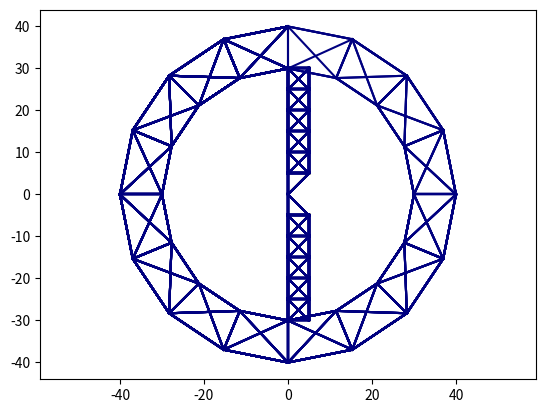

Here is the Python script that generated this plot:
import numpy as np
import copy
import matplotlib.pyplot as plt


def package_beams(N, h):
    ast = 2 * h / np.sqrt(3)
    x = np.zeros(N)
    y = np.zeros(N)
    flag = 0
    count = 0
    max_count = 0
    for i in range(N - 1):
        if flag > 6:
            flag = 0
            max_count += 1
        if flag == 0:  # вверх, новый уровень
            x[i + 1] = x[i]
            y[i + 1] = y[i] + ast
            count = 0
        if flag == 1:  # влево вниз
            x[i + 1] = x[i] - h
            y[i + 1] = y[i] - ast / 2
        if flag == 2:  # вниз
            x[i + 1] = x[i]
            y[i + 1] = y[i] - ast
        if flag == 3:  # вправо вниз
            x[i + 1] = x[i] + h
            y[i + 1] = y[i] - ast / 2
        if flag == 4:  # вправо вверх
            x[i + 1] = x[i] + h
            y[i + 1] = y[i] + ast / 2
        if flag == 5:  # вверх
            x[i + 1] = x[i]
            y[i + 1] = y[i] + ast
        if flag == 6:  # влево вверх
            if count > 0:
                x[i + 1] = x[i] - h
                y[i + 1] = y[i] + ast / 2
            else:
                flag = 0
                max_count += 1
                x[i + 1] = (x[i] - h)
                y[i + 1] = (y[i] + ast / 2) + ast

        if count == 0:
            flag += 1
            count = max_count
        else:
            count -= 1
    return x, y, max_count + 2


class Structure(object):
    def __init__(self, choice: str = '1', complete: bool = False, floor: int = 5, mass_per_length: float = 1.,
                 testing=False):
        if floor < 1:
            raise "Поменяй параметры конструкции: floor должен быть равным 1 или больше"
        self.floor = floor
        self.choice = choice
        self.container_length = 12.
        self.h = 0.15
        self.lvl = 0
        self.x_start = 0.6
        seq_truss_algo = [[1, 2, 3, 4, 1, 2, 3, 4, 5, 6, 7, 5],
                          [5, 6, 7, 8, 8, 5, 6, 7, 6, 7, 8, 8]]
        loc_truss_algo = [[0, 0, 0], [0, 1, 0], [1, 1, 0], [1, 0, 0], [0, 0, 1], [0, 1, 1], [1, 1, 1], [1, 0, 1]]

        def check_length():
            for i in range(self.n_beams):
                if self.length[i] < 1e-2:
                    print(f"Внимание! Стержни нулевой длины! i:{i}/{self.n_beams} id:{self.id[i]} len:{self.length[i]}")

        def check_plot():
            if testing:
                for k in range(len(self.r1)):
                    plt.plot([self.r1[k][0], self.r2[k][0]], [self.r1[k][2], self.r2[k][2]], c='navy')
                plt.axis('equal')
                plt.show()

        if choice == '0':
            self.n_beams = 1
            self.n_nodes = 2
            self.mass = np.array([10.])
            self.length = np.array([10.])
            self.id_node = np.array([np.array([0, 1])])
            self.r1 = np.array([np.array([-5., 0., 0.])])
            self.r2 = np.array([np.array([5., 0., 0.])])
            self.flag = np.array([np.array([1, 1])])
            self.r_st = np.array(np.zeros(3))

        if choice == '1':
            floor = 3
            self.n_beams = 24
            ast = 2 * self.h / np.sqrt(3)
            self.flag = np.array([np.array([1, 1])] * 3 + [np.array([0, 0])] * 21)
            x_st = [-self.x_start for _ in range(self.n_beams)]
            y_st = [2 * self.h, 3 * self.h, 3 * self.h, 2 * self.h, 1 * self.h, -1 * self.h, -2 * self.h, -2 * self.h,
                    -2 * self.h, -1 * self.h, 0, 1 * self.h, 2 * self.h,
                    2 * self.h, 2 * self.h, 1 * self.h, 0, -1 * self.h, -1 * self.h, 0, 1 * self.h, 1 * self.h, 0, 0]
            z_st = [-2 * ast, -0.5 * ast, 0.5 * ast, 2 * ast, 2.5 * ast, 1.5 * ast, 1 * ast, 0, -1 * ast,
                    -1.5 * ast, -2 * ast, -1.5 * ast, -1 * ast, 0, 1 * ast, 1.5 * ast, 2 * ast, 0.5 * ast,
                    -0.5 * ast, -1 * ast, -0.5 * ast, 0.5 * ast, 1 * ast, 0]
            self.r_st = np.array([np.array([x_st[i], y_st[i], z_st[i]]) for i in range(self.n_beams)])

        if choice in ['1', '2']:
            self.n_beams = 3 + floor * 3 + (floor - 1) * 6
            self.n_nodes = 1 + 3 * floor
            self.h = 0.25
            a_beam = 5.0
            r_inscribed = a_beam / 2 / np.sqrt(3)
            r_circumscribed = a_beam / np.sqrt(3)
            x_ground_floor = a_beam * np.sqrt(2 / 3)

            y_st, z_st, self.lvl = package_beams(self.n_beams, self.h)
            r = np.array([np.zeros(3) for _ in range(self.n_nodes)])  # Beam coordinates; r[0,:] = [x,y,z]
            r[1] = np.array([x_ground_floor, 0., r_circumscribed])
            r[2] = np.array([x_ground_floor, -a_beam / 2, -r_inscribed])
            r[3] = np.array([x_ground_floor, a_beam / 2, -r_inscribed])
            r1 = [r[0], r[0], r[0], r[1], r[1], r[2]]
            r2 = [r[1], r[2], r[3], r[2], r[3], r[3]]
            id_node_1 = [0, 0, 0, 1, 1, 2]
            id_node_2 = [1, 2, 3, 2, 3, 3]
            sequence = [[1, 2, 3, 1, 2, 3, 4, 5, 6], [4, 5, 6, 6, 4, 5, 6, 4, 5]]
            for i in range(floor - 1):
                r[3 * i + 4] = np.array([x_ground_floor + (i + 1) * a_beam, 0., r_circumscribed])
                r[3 * i + 5] = np.array([x_ground_floor + (i + 1) * a_beam, -a_beam / 2, -r_inscribed])
                r[3 * i + 6] = np.array([x_ground_floor + (i + 1) * a_beam, a_beam / 2, -r_inscribed])
                for j in range(len(sequence[0])):
                    id_1, id_2 = 3 * i + sequence[0][j], 3 * i + sequence[1][j]
                    r1.append(r[id_1])
                    r2.append(r[id_2])
                    id_node_1.append(id_1)
                    id_node_2.append(id_2)
                check_plot()

            self.id = np.arange(self.n_beams)
            self.id_node = np.array([np.array([id_node_1[i], id_node_2[i]]) for i in range(self.n_beams)])
            self.r1 = np.array(r1)
            self.r2 = np.array(r2)
            self.length = np.array([np.linalg.norm(np.array(self.r1[i]) - np.array(self.r2[i]))
                                    for i in range(self.n_beams)])
            self.container_length = np.max(self.length) + 0.5
            self.mass = self.length * mass_per_length
            self.mass = self.length * mass_per_length
            if choice != '1':
                self.flag = np.array([np.array([int(complete), int(complete)]) for _ in range(self.n_beams)])
                self.r_st = np.array([np.array([-self.x_start - self.container_length + self.length[i],
                                                y_st[i], z_st[i]]) for i in range(self.n_beams)])
            # УДАЛИТЬ
            '''for j in range(100):
                self.flag[j] = np.array([1, 1])'''

        if choice == '3':
            length = 5
            self.n_beams = 84  # Beams
            self.n_nodes = 32  # Nodes
            self.x_start = 0.4
            R = length * 6
            a = 2 * np.arcsin(length / 2 / R)
            n_around = 3
            angle = np.linspace(a, a * n_around, n_around)
            r = [[R * (1 - np.cos(angle[i])) for i in range(n_around)],
                 [R * np.sin(angle[i]) for i in range(n_around)],
                 [0. for _ in range(n_around)]]
            for j in range(5):
                r[0] += r[0][0:3]
                r[1] += [r[1][i] * np.cos(2 * np.pi * (j + 1) / 6) for i in range(3)]
                r[2] += [r[1][i] * np.sin(2 * np.pi * (j + 1) / 6) for i in range(3)]
            for j in range(6):
                r[0] += r[0][1:3]
                r[1] += [r[1][i] * np.cos(2 * np.pi * (j + 1 / 2) / 6) for i in [1, 2]]
                r[2] += [r[1][i] * np.sin(2 * np.pi * (j + 1 / 2) / 6) for i in [1, 2]]
            r[0] += [0., 10.]
            r[1] += [0., 0.]
            r[2] += [0., 0.]
            id_node_1 = [30, 30, 30, 30, 30, 30, 15, 0, 3, 6, 9, 12, 15, 15, 0, 0, 0, 3, 3, 3, 6, 6, 6, 9, 9, 9, 12, 12,
                         12, 15, 26, 16, 28, 1, 18, 4, 20, 7, 22, 10, 24, 13, 26, 16, 16, 16, 28, 1, 1, 1, 18, 4, 4, 4,
                         20, 7, 7, 7, 22, 10, 10, 10, 24, 13, 13, 13, 27, 17, 29, 2, 19, 5, 21, 8, 23, 11, 25, 14, 0, 3,
                         6, 9, 12, 15]
            id_node_2 = [0, 3, 6, 9, 12, 15, 0, 3, 6, 9, 12, 15, 16, 28, 28, 1, 18, 18, 4, 20, 20, 7, 22, 22, 10, 24,
                         24, 13, 26, 26, 16, 28, 1, 18, 4, 20, 7, 22, 10, 24, 13, 26, 27, 27, 17, 29, 29, 29, 2, 19, 19,
                         19, 5, 21, 21, 21, 8, 23, 23, 23, 11, 25, 25, 25, 14, 27, 17, 29, 2, 19, 5, 21, 8, 23, 11, 25,
                         14, 27, 31, 31, 31, 31, 31, 31]
            y_st, z_st, self.lvl = package_beams(self.n_beams, self.h)

            self.id = np.arange(self.n_beams)
            self.id_node = np.array([np.array([id_node_1[i], id_node_2[i]]) for i in range(self.n_beams)])
            self.r1 = np.array([np.array([r[0][id_node_1[i]], r[1][id_node_1[i]], r[2][id_node_1[i]]])
                                for i in range(self.n_beams)])
            self.r2 = np.array([np.array([r[0][id_node_2[i]], r[1][id_node_2[i]], r[2][id_node_2[i]]])
                                for i in range(self.n_beams)])

            self.flag = np.array([np.array([int(complete), int(complete)]) for _ in range(self.n_beams)])
            self.length = np.array([np.linalg.norm(self.r1[i] - self.r2[i]) for i in range(self.n_beams)])
            self.container_length = np.max(self.length) + 0.5
            self.mass = self.length * mass_per_length
            self.r_st = np.array([np.array([-self.x_start - self.container_length + self.length[i], y_st[i], z_st[i]])
                                  for i in range(self.n_beams)])

        if choice == '4':
            length = 5.
            beam_length_multiplier = 2
            self.n_beams = 16
            self.h = 0.15
            self.id = list(range(self.n_beams))
            self.id_node_1 = [0, 0, 0, 0,
                              1, 1, 2, 3,
                              0, 0, 0, 0,
                              5 + floor * 4, 5 + floor * 4, 6 + floor * 4, 7 + floor * 4]
            self.id_node_2 = [1, 2, 3, 4,
                              4, 2, 3, 4,
                              5 + floor * 4, 6 + floor * 4, 7 + floor * 4, 8 + floor * 4,
                              8 + floor * 4, 6 + floor * 4, 7 + floor * 4, 8 + floor * 4]
            self.r1 = [np.zeros(3), np.zeros(3), np.zeros(3), np.zeros(3),
                       np.array([0., -length / 2, length]), np.array([0., length / 2, length]),
                       np.array([0., length / 2, length]), np.array([0., -length / 2, length]),
                       np.zeros(3), np.zeros(3), np.zeros(3), np.zeros(3),
                       np.array([0., -length / 2, -length]), np.array([0., length / 2, -length]),
                       np.array([0., length / 2, -length]), np.array([0., -length / 2, -length])]
            self.r2 = [np.array([0., -length / 2, length]), np.array([0., length / 2, length]),
                       np.array([length, -length / 2, length]), np.array([length, length / 2, length]),
                       np.array([length, -length / 2, length]), np.array([0., -length / 2, length]),
                       np.array([length, length / 2, length]), np.array([length, length / 2, length]),
                       np.array([0., -length / 2, -length]), np.array([0., length / 2, -length]),
                       np.array([length, length / 2, -length]), np.array([length, -length / 2, -length]),
                       np.array([length, -length / 2, -length]), np.array([0., -length / 2, -length]),
                       np.array([length, length / 2, -length]), np.array([length, length / 2, -length])]

            def lcl_f(args):
                x, y, z, z_ind = args
                return np.array([x * length, length * (y - 1 / 2), z_ind * (i + 1 + z) * length])

            last_id = 0  # иначе оно конючит что может быть неинициализировано
            for i in range(floor):
                for z_index in [-1, 1]:
                    for j in range(12):
                        self.id += [int(self.n_beams + j + 12 * i + 1 + (12 * floor) * (0.5 - 0.5 * z_index))]
                    self.n_beams += 12
                    self.id_node_1 += [k + i * 4 + (floor + 1) * 4 * (0.5 - 0.5 * z_index) for k in seq_truss_algo[0]]
                    self.id_node_2 += [k + i * 4 + (floor + 1) * 4 * (0.5 - 0.5 * z_index) for k in seq_truss_algo[1]]
                    r_truss_algo = [lcl_f(loc_truss_algo[i] + [z_index]) for i in range(len(loc_truss_algo))]
                    self.r1 += [r_truss_algo[seq_truss_algo[0][k] - 1].copy() for k in range(12)]
                    self.r2 += [r_truss_algo[seq_truss_algo[1][k] - 1].copy() for k in range(12)]
                last_id = 8 + i * 4 + (floor + 1) * 4

            r_big_circle = length * (floor + 1)
            length *= beam_length_multiplier
            big_circle_floors = round(2 * np.pi * floor / beam_length_multiplier)
            phi = -np.pi * 2 / big_circle_floors
            rot_nods = np.array([np.array([0., -length / 2, r_big_circle + length]),
                                 np.array([0., length / 2, r_big_circle + length]),
                                 np.array([0., length / 2, r_big_circle]),
                                 np.array([0., -length / 2, r_big_circle])])
            rotation_matrix = np.array([[np.cos(phi), 0., np.sin(phi)],
                                        [0., 1., 0.],
                                        [-np.sin(phi), 0., np.cos(phi)]])

            for i in range(big_circle_floors):
                for j in range(12):
                    self.id += [self.n_beams]
                    self.n_beams += 1
                copies = copy.deepcopy(rot_nods)
                for k in range(4):
                    rot_nods[k] = rotation_matrix @ rot_nods[k]
                r_truss_algo = [copies[i] for i in range(4)] + [rot_nods[i] for i in range(4)]
                self.id_node_1 += [k + 1 + (last_id + 1 + i) * 4 for k in seq_truss_algo[0]]
                self.id_node_2 += [k + 1 + (last_id + 1 + i) * 4 for k in seq_truss_algo[1]]
                self.r1 += [r_truss_algo[seq_truss_algo[0][k] - 1].copy() for k in range(12)]
                self.r2 += [r_truss_algo[seq_truss_algo[1][k] - 1].copy() for k in range(12)]
                check_plot()

            y_st, z_st, self.lvl = package_beams(self.n_beams, self.h)
            self.n_nodes = len(self.id_node_1)
            self.id = np.array(self.id)
            self.r1 = np.array(self.r1)
            self.r2 = np.array(self.r2)
            self.id_node = np.array([np.array([int(self.id_node_1[i]), int(self.id_node_2[2])])
                                     for i in range(self.n_nodes)])
            self.flag = np.array([np.array([int(complete)] * 2) for i in range(self.n_beams)])
            self.length = np.array([np.linalg.norm(self.r1[i] - self.r2[i]) for i in range(self.n_beams)])
            self.container_length = np.max(self.length) + 0.1
            self.mass = self.length * mass_per_length
            self.r_st = np.array([[-self.x_start - self.container_length + self.length[i], y_st[i], z_st[i]]
                                  for i in range(self.n_beams)])

        if choice == '5':
            direction = ['+2', '-0', '+1', '+0', '-2', '-0', '-1', '-2', '+0', '-1', '+0', '+1', '+2', '-1', '+2',
                         '-0', '-2', '-0', '+2', '+2', '+1', '+0', '+1', '+0', '-1', '-2', '+1', '-2', '+1', '-0',
                         '-2', '-1', '-0', '+1', '+2', '-0', '-1', '+2', '+1', '+0', '+2', '+0', '-2', '+0', '+2']
            r1 = []
            r2 = []
            point = np.zeros(3)
            for i in range(len(direction)):
                r1 += [point]
                point[int(direction[i][1])] += 4. if direction[i][0] == '+' else -4.
                r2 += [point]
                check_plot()

            self.n_beams = 1
            self.n_nodes = 2
            self.id = np.array([0])
            self.mass = np.array([5.])
            self.id_node = np.array([[0, 1]])
            self.r1 = np.array([r2[len(r2) - 1]])
            self.r2 = np.array([r2[len(r2) - 1] + [0., 0., 1.]])
            self.length = np.array([1.])
            self.flag = np.array([np.zeros(2)])
            self.r_st = np.array([np.zeros(3)])

        # Post-init checks
        check_length()

    def copy(self):
        s = Structure(choice=self.choice, floor=self.floor)
        s.n_beams = self.n_beams
        s.x_start = self.x_start
        s.n_nodes = self.n_nodes
        s.mass = copy.deepcopy(self.mass)
        s.length = copy.deepcopy(self.length)
        s.id_node = copy.deepcopy(self.id_node)
        s.r1 = copy.deepcopy(self.r1)
        s.r2 = copy.deepcopy(self.r2)
        s.flag = copy.deepcopy(self.flag)
        s.r_st = copy.deepcopy(self.r_st)
        s.container_length = self.container_length
        return s

    def call_possible_transport(self, taken_beams):
        """ Функция осуществляет последовательность сборки"""
        beams_to_take = np.array([])
        mask_non_fixed = [int(np.sum(self.flag[i]) == 0) for i in range(self.n_beams)]

        needed_number_nodes = np.zeros(self.n_nodes)
        current_number_nodes = np.zeros(self.n_nodes)
        mask_open_nodes = np.zeros(self.n_nodes)
        needed_number_nodes[self.id_node[0][0]] = 1   # Костыль на точку стыковки коснтрукции
        current_number_nodes[self.id_node[0][0]] = 1  # с грузовым контейнером

        for i in range(self.n_beams):
            needed_number_nodes[self.id_node[i][0]] += 1  # Сколько стержней приходят в узел
            needed_number_nodes[self.id_node[i][1]] += 1
            current_number_nodes[self.id_node[i][0]] += self.flag[i][0]  # Сколько стержней в узле находятся
            current_number_nodes[self.id_node[i][1]] += self.flag[i][1]

        for i in range(self.n_nodes):  # В каких узлах неполное кол-во стержней, но есть хоть один
            if (needed_number_nodes[i] - current_number_nodes[i] > 0) and (current_number_nodes[i] > 0):
                mask_open_nodes[i] = 1  # Основная маска

        for i in range(self.n_beams):
            if mask_non_fixed[i] > 0:  # Нетронутые со склада
                if mask_open_nodes[self.id_node[i][0]] + mask_open_nodes[self.id_node[i][1]] > 0:  # Надобность балки
                    beams_to_take = np.append(beams_to_take, self.id[i])

        i = 0
        while i < len(beams_to_take):  # Удалить те, которые уже взяты
            if beams_to_take[i] in taken_beams:
                beams_to_take = np.delete(beams_to_take, i)
                i -= 1
            i += 1

        return [int(i) for i in beams_to_take]


class Container(object):
    def __init__(self, s: Structure, choice='1'):
        self.choice = choice
        self.s = s

        if choice == '0':
            self.n = 1
            self.id = np.arange([0])
            self.mass = np.array([5])
            self.diam = np.array([0.5])
            self.r1 = np.array([np.array([10., 0., 0.])])
            self.r2 = np.array([np.array([15., 0., 0.])])
            self.flag_grab = np.array([True])

        if choice == '1':
            self.n = 7
            self.id = np.arange(self.n)
            self.mass = np.array([10.] + [1.] * 6)
            self.diam = np.array([5.0, 0.1, 0.1, 0.1, 0.1, 0.1, 0.1])
            self.r1 = np.array([np.array([0.0, 0.0, 0.0]),
                                np.array([-s.x_start / 2, 1.0, 6.0]),
                                np.array([-s.x_start / 2, 1.0, 4.0]),
                                np.array([-s.x_start / 2, -1.0, 4.0]),
                                np.array([-s.x_start / 2, 1.0, -6.0]),
                                np.array([-s.x_start / 2, 1.0, -4.0]),
                                np.array([-s.x_start / 2, -1.0, -4.0])])
            self.r2 = np.array([np.array([-s.x_start, 0.0, 0.0]),
                                np.array([-s.x_start / 2, -1.0, 6.0]),
                                np.array([-s.x_start / 2, 1.0, 6.0]),
                                np.array([-s.x_start / 2, -1.0, 6.0]),
                                np.array([-s.x_start / 2, -1.0, -6.0]),
                                np.array([-s.x_start / 2, 1.0, -6.0]),
                                np.array([-s.x_start / 2, -1.0, -6.0])])
            self.flag_grab = np.array([False, True, False, False, True, False, False])

        def get_handrails(x: float, sequence: list):
            return [np.array([-x, sequence[0][k], sequence[1][k]]) for k in range(3)] + \
                [np.array([-x, sequence[0][k], -sequence[1][k]]) for k in range(3)] + \
                [np.array([-x, -sequence[1][k], sequence[0][k]]) for k in range(3)] + \
                [np.array([-x, sequence[1][k], sequence[0][k]]) for k in range(3)]

        if choice in ['2', '3', '4']:
            r_container = s.h * s.lvl * 1.5
            self.n = 13
            self.id = list(range(self.n))
            self.mass = [5.] + [1.] * (self.n - 1)
            self.diam = [5.] + [0.1] * (self.n - 1)
            sequence_1 = [[1., 1., -1.], [6., 4., 4.]]
            sequence_2 = [[-1., 1., -1.], [6., 6., 6.]]
            self.r1 = [np.zeros(3)] + get_handrails(x=s.x_start / 2, sequence=sequence_1)
            self.r2 = [np.array([-s.x_start, 0.0, 0.0])] + get_handrails(x=s.x_start / 2, sequence=sequence_2)
            self.flag_grab = [False, True, False, False, True, False, False, True, False, False, True, False, False]

            r_beams = 0.05
            r_around = r_container - 0.5
            n_around = round(2 * np.pi * r_container / r_beams * 0.6)
            for i in range(n_around):
                self.id += [self.n]
                self.mass += [0.5]
                self.diam += [r_beams]
                angle = i / n_around * 2 * np.pi
                self.r1 += [[-s.x_start, r_around * np.cos(angle), r_around * np.sin(angle)]]
                self.r2 += [[-s.x_start - s.container_length, r_around * np.cos(angle), r_around * np.sin(angle)]]
                self.flag_grab += [False]
                self.n += 1

            n_crossbar = int(s.lvl * 2)
            rotation_matrix = np.array([[1., 0., 0.], [0., -1 / 2, -np.sqrt(3) / 2], [0., np.sqrt(3) / 2, -1 / 2]])
            for i in range(3 * n_crossbar):
                self.id += [self.id[self.n - 1]]
                self.mass += [0.5]
                self.diam += [r_beams]
                self.flag_grab += [False]
                self.n += 1
            r1 = [np.array([-s.x_start - s.container_length * 0.92, 0., 0.]) for _ in range(n_crossbar)]
            r2 = [np.array([-s.x_start - s.container_length * 0.92, 0., 0.]) for _ in range(n_crossbar)]
            for i in range(s.lvl):
                r1[i][1] = s.h * (i + 1 / 2)
                r1[i][2] = np.sqrt(r_around ** 2 - r1[i][1] ** 2)
                r2[i][1] = s.h * (i + 1 / 2)
                r2[i][2] = -np.sqrt(r_around ** 2 - r2[i][1] ** 2)
                r1[i + s.lvl][1] = - s.h * (i + 1 / 2)
                r1[i + s.lvl][2] = np.sqrt(r_around ** 2 - r1[i + s.lvl][1] ** 2)
                r2[i + s.lvl][1] = - s.h * (i + 1 / 2)
                r2[i + s.lvl][2] = -np.sqrt(r_around ** 2 - r2[i + s.lvl][1] ** 2)
            self.r1 += r1
            self.r2 += r2
            r1 = [rotation_matrix @ r1[i] for i in range(n_crossbar)]
            r2 = [rotation_matrix @ r2[i] for i in range(n_crossbar)]
            self.r1 += r1
            self.r2 += r2
            r1 = [rotation_matrix @ r1[i] for i in range(n_crossbar)]
            r2 = [rotation_matrix @ r2[i] for i in range(n_crossbar)]
            self.r1 += r1
            self.r2 += r2

            self.id = np.array(self.id)
            self.mass = np.array(self.mass)
            self.diam = np.array(self.diam)
            self.r1 = np.array(self.r1)
            self.r2 = np.array(self.r2)
            self.flag_grab = np.array(self.flag_grab)

        if choice == '5':
            direction = ['+2', '-0', '+1', '+0', '-2', '-0', '-1', '-2', '+0', '-1', '+0', '+1', '+2', '-1', '+2',
                         '-0', '-2', '-0', '+2', '+2', '+1', '+0', '+1', '+0', '-1', '-2', '+1', '-2', '+1', '-0',
                         '-2', '-1', '-0', '+1', '+2', '-0', '-1', '+2', '+1', '+0', '+2', '+0', '-2', '+0', '+2']
            self.n = len(direction) + 1
            self.id = np.arange(self.n)
            self.mass = np.array([50.] * self.n)
            self.diam = np.array([0.5] * (self.n - 1) + [0.05])
            r1 = []
            r2 = []
            point = np.array([0., 0., 0.])
            for i in range(len(direction)):
                r1 += [point.copy()]
                point[int(direction[i][1])] += 4. if direction[i][0] == '+' else -4.
                r2 += [point.copy()]
            self.r1 = np.array(r1 + [r2[len(r2) - 1]])
            self.r2 = np.array(r2 + [r2[len(r2) - 1] + [0., 0., 1.]])
            self.flag_grab = np.array([False] * (self.n - 1) + [True])

    def copy(self):
        c = Container(choice=self.choice, s=self.s)
        c.n = self.n
        c.id = copy.deepcopy(self.id)
        c.mass = copy.deepcopy(self.mass)
        c.diam = copy.deepcopy(self.diam)
        c.r1 = copy.deepcopy(self.r1)
        c.r2 = copy.deepcopy(self.r2)
        c.flag_grab = copy.deepcopy(self.flag_grab)
        return c


class Apparatus(object):
    def __init__(self, X: Structure, n: int = 1, mass: float = 10.):
        if n > len(X.id):
            raise ValueError('Слишком много аппаратов! Получи ошибку!')
        self.X = X
        self.n = n
        self.id = np.arange(n)
        self.mass = np.array([mass] * n)
        self.flag_fly = np.array([False] * n)
        self.flag_start = np.array([True] * n)
        self.flag_beam = np.array([None] * n)
        self.flag_hkw = np.array([True] * n)
        self.flag_to_mid = np.array([True] * n)
        self.busy_time = np.array([i * 40. for i in range(n)])
        self.target_p = np.array([np.zeros(3) for _ in range(n)])
        self.v = np.array([np.zeros(3) for _ in range(n)])
        id_list = X.call_possible_transport([]) if n > 0 else [0]
        self.target = np.array([(np.array(X.r_st[id_list[i]]) + np.array([-0.3 - X.length[id_list[i]], 0, 0]))
                                for i in range(n)])
        self.r = copy.deepcopy(self.target)
        self.r_0 = np.array([mass] * n)

    def copy(self):
        a = Apparatus(X=self.X, n=self.n, mass=self.mass[0])
        a.flag_fly = copy.deepcopy(self.flag_fly)
        a.flag_start = copy.deepcopy(self.flag_start)
        a.flag_beam = copy.deepcopy(self.flag_beam)
        a.flag_hkw = copy.deepcopy(self.flag_hkw)
        a.flag_to_mid = copy.deepcopy(self.flag_to_mid)
        a.busy_time = copy.deepcopy(self.busy_time)
        a.target_p = copy.deepcopy(self.target_p)
        a.target = copy.deepcopy(self.target)
        a.v = copy.deepcopy(self.v)
        a.r = copy.deepcopy(self.r)
        a.r_0 = copy.deepcopy(self.r_0)
        return a


def get_all_components(choice: str = '1', testing: bool = False, complete: bool = False, n_app: int = 1,
                       floor: int = 5):
    """Функция инициализирует классы конструкции и аппаратов"""
    s = Structure(choice=choice, testing=testing, complete=complete, floor=floor)
    c = Container(s=s, choice=choice)
    a = Apparatus(s, n=n_app)
    return s, c, a


if __name__ == "__main__":
    _, _, _ = get_all_components(choice='4', testing=True)
